Run: headless pygame with SDL's dummy video driver; simulated clock (each Clock.tick advances the game by its frame time, no real sleeping); random seed 0; keys injected as events and as key.get_pressed() state; no mouse input.
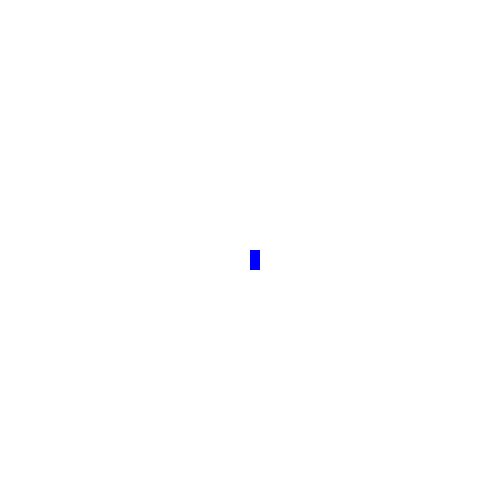
Frame 1 of 4 · flips 1–60 · no input
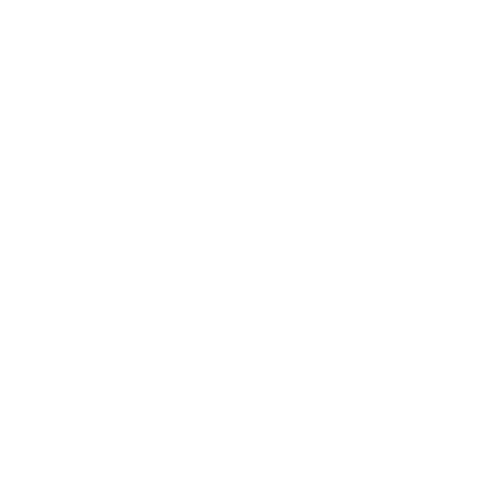
Frame 2 of 4 · flips 61–180 · tapped SPACE, RETURN · held RIGHT (→), D
Frame 3 of 4 · flips 181–300 · held DOWN (↓), S · screen unchanged from frame 2, image omitted
Frame 4 of 4 · flips 301–420 · held LEFT (←), A, UP (↑), W · screen same as frame 1, image omitted

The pygame program that drew these frames:

import pygame


print("PyGame Demo")

pygame.init()

screen_width = 500
screen_height = 500
FPS = 60

screen = pygame.display.set_mode((screen_width, screen_height))
pygame.display.set_caption("PyGame Demo App")

WHITE = (255, 255, 255)
BLUE = (0, 0, 255)
GREEN = (0, 255, 0)
RED = (255, 0, 0)

x = screen_width // 2
y = screen_height // 2
speed = 5


clock = pygame.time.Clock()
running = True

while running:

    for event in pygame.event.get():
        if event.type == pygame.QUIT:
            running = False
            pygame.quit()

    keys = pygame.key.get_pressed()

    if keys[pygame.K_LEFT]:
        x -= speed
    elif keys[pygame.K_RIGHT]:
        x += speed

    screen.fill(WHITE)
    pygame.draw.rect(screen, BLUE, (x, y, 10, 20))
    pygame.display.update()

    clock.tick(FPS)
